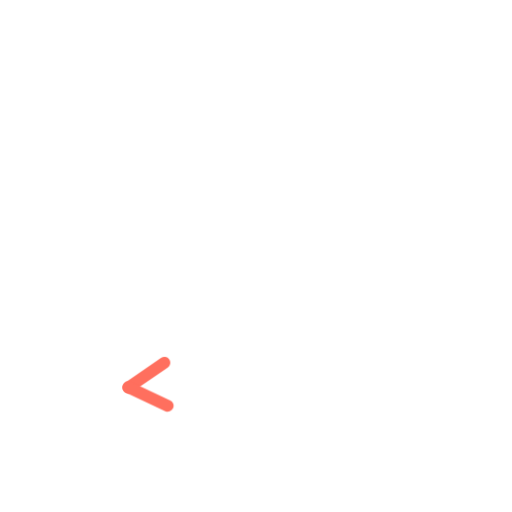
t = 0.00 s
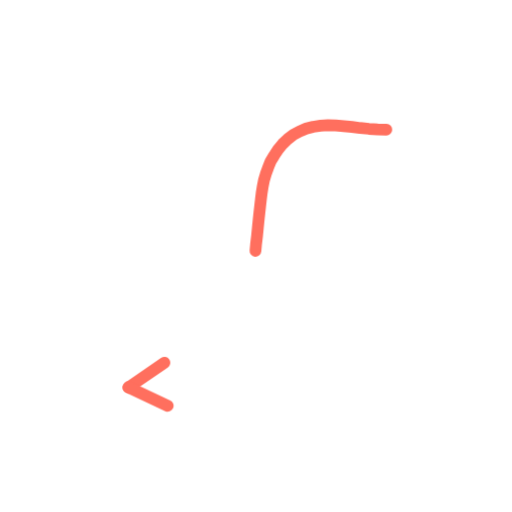
t = 0.36 s
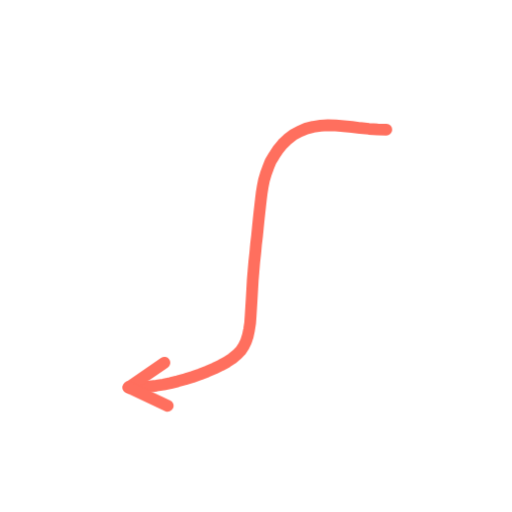
t = 0.73 s
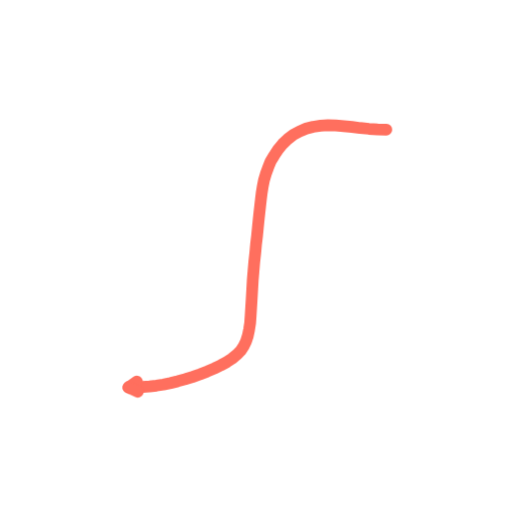
t = 1.40 s
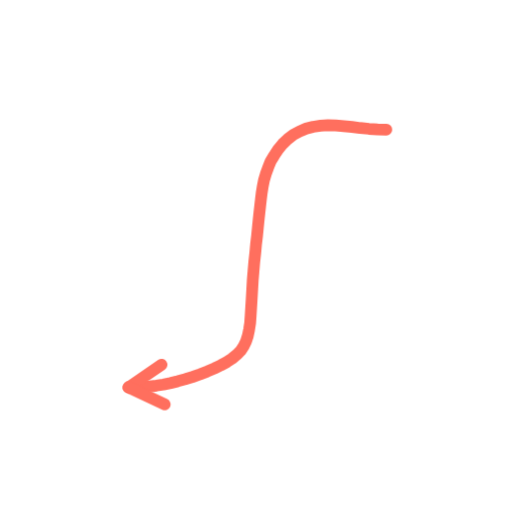
t = 1.74 s
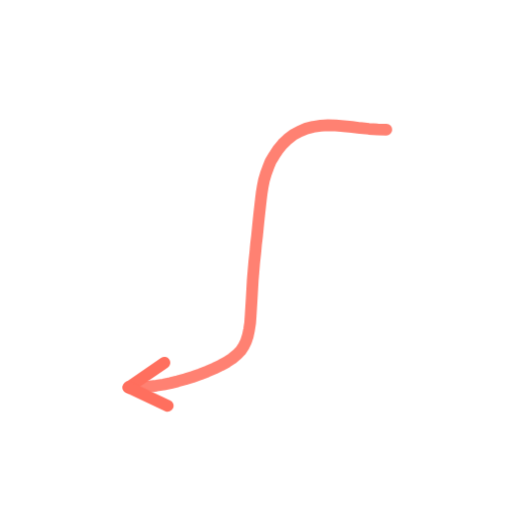
t = 2.16 s

The animated SVG that drew these frames (rendered in a browser with its animation timeline set to each time). Animation: 2 CSS @keyframes rules; one cycle of 2.60 s, repeats indefinitely.

<svg xmlns="http://www.w3.org/2000/svg" viewBox="0 0 200 200" width="200" height="200"><style>.s{stroke-dasharray:var(--L);animation:d 2.6s ease-in-out infinite;animation-delay:var(--d)}@keyframes d{0%{stroke-dashoffset:var(--L);opacity:1}28%,80%{stroke-dashoffset:0;opacity:1}92%{stroke-dashoffset:0;opacity:0}100%{stroke-dashoffset:var(--L);opacity:0}}.m{animation:mm .9s linear infinite}@keyframes mm{to{stroke-dashoffset:-23}}@media(prefers-reduced-motion:reduce){.s,.m{animation:none}}</style><path d="M150.9 50.6L147.5 50.5L144.1 50.3L140.7 50.0L137.5 49.6L134.3 49.3L131.1 49.0L128.1 48.9L125.2 49.1L122.3 49.5L119.6 50.2L117.0 51.3L114.6 52.6L112.4 54.3L110.4 56.2L108.6 58.4L107.1 60.7L105.7 63.0L104.7 65.5L103.8 68.0L103.1 70.4L102.6 72.9L102.2 75.4L101.9 77.9L101.6 80.5L101.3 83.2L101.0 86.0L100.7 89.0L100.4 92.1L100.0 95.4L99.7 98.8L99.3 102.4L99.0 106.0L98.7 109.6L98.5 113.2L98.3 116.7L98.1 120.0L97.9 123.2L97.7 126.1L97.3 128.7L96.8 131.1L96.1 133.3L95.2 135.2L94.0 137.0L92.5 138.5L90.7 140.0L88.6 141.4L86.2 142.7L83.7 143.9L80.9 145.1L78.1 146.2L75.2 147.2L72.3 148.1L69.4 148.9L66.6 149.6L63.8 150.2L61.1 150.6L58.4 150.9L55.7 151.1L53.0 151.2L50.2 151.3" fill="none" stroke="#FF6F5E" stroke-width="4.6" stroke-linecap="round" stroke-linejoin="round" class="s" style="--L:173;--d:0.00s"/><path d="M50.2 151.3L64.2 141.7" fill="none" stroke="#FF6F5E" stroke-width="4.6" stroke-linecap="round" stroke-linejoin="round" class="s" style="--L:17;--d:1.16s"/><path d="M50.2 151.3L65.5 158.5" fill="none" stroke="#FF6F5E" stroke-width="4.6" stroke-linecap="round" stroke-linejoin="round" class="s" style="--L:17;--d:1.16s"/></svg>
